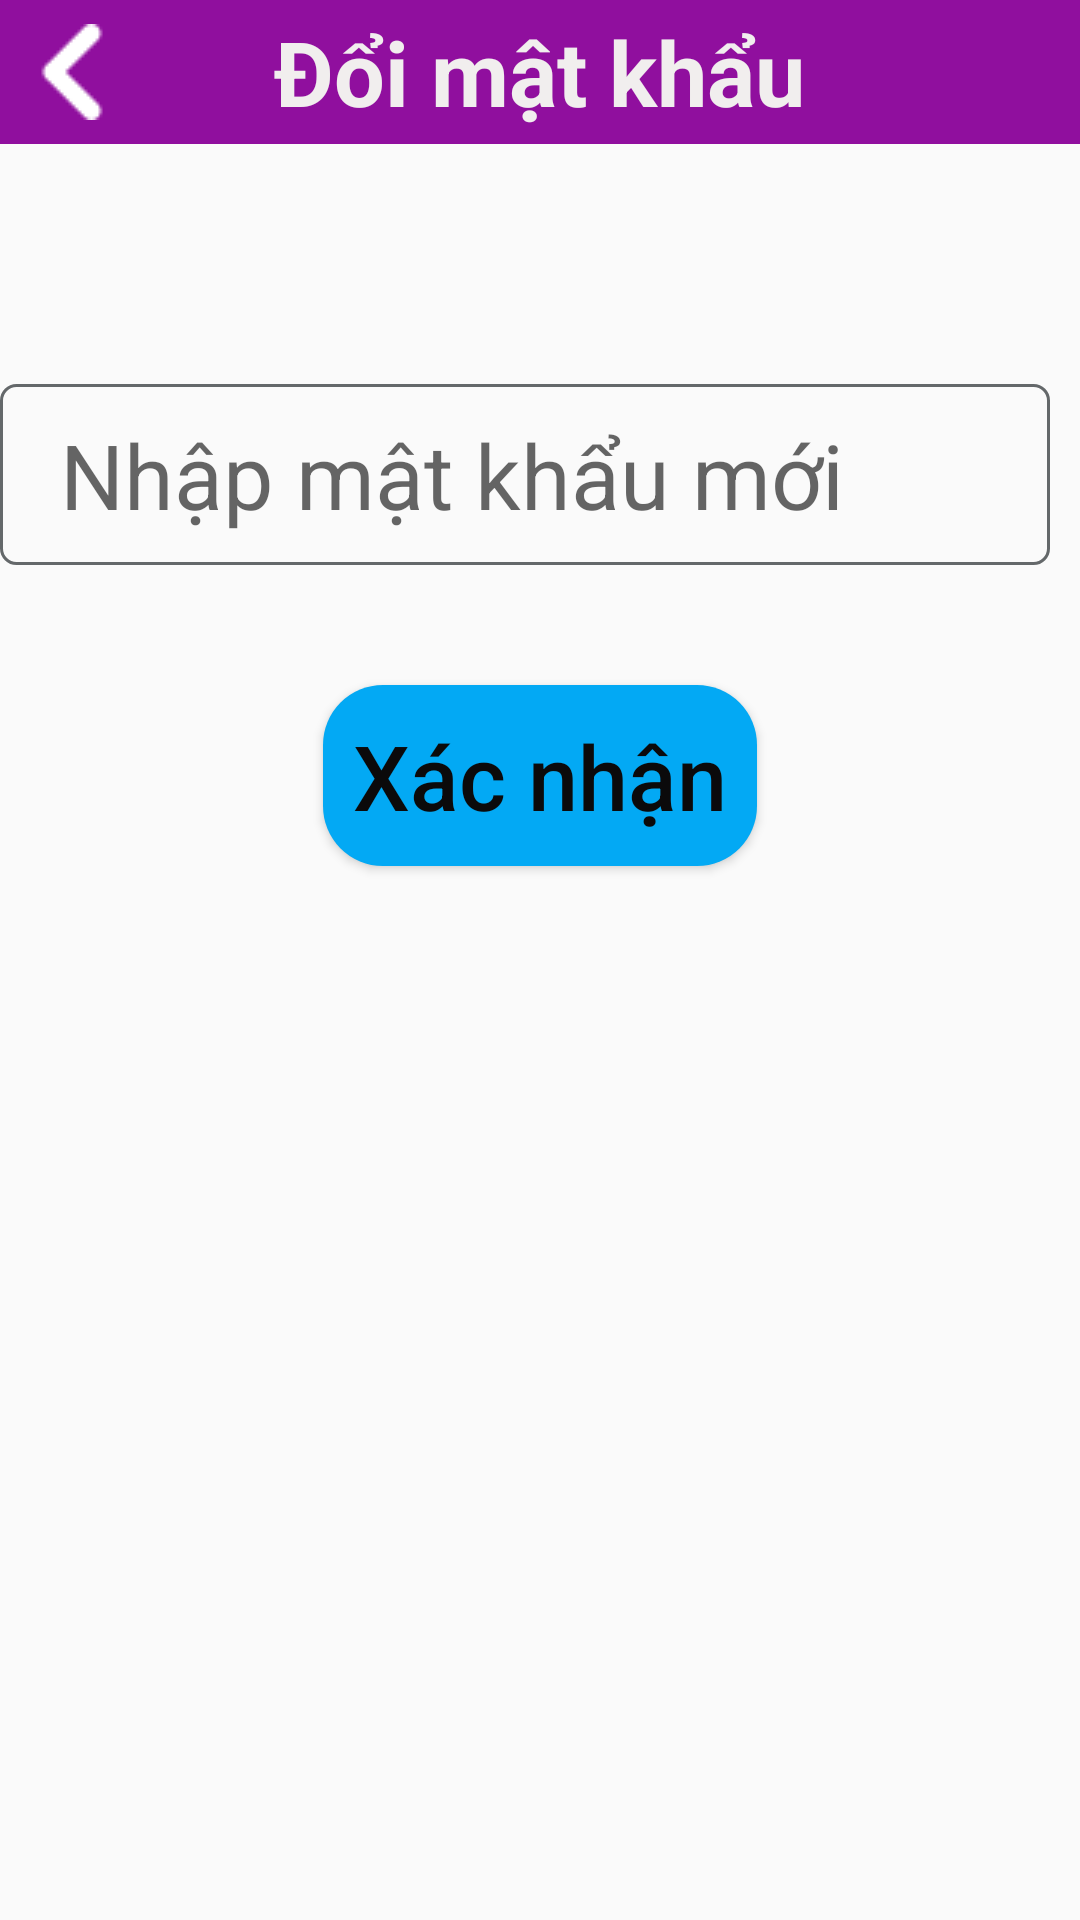

Layout XML and referenced resources for this Android screen:
<!-- AndroidManifest.xml: application theme Theme.VoCaEngLish -->
<!-- res/layout/activity_setting_doimatkhau.xml -->
<?xml version="1.0" encoding="utf-8"?>
<layout xmlns:android="http://schemas.android.com/apk/res/android"
    xmlns:app="http://schemas.android.com/apk/res-auto"
   >
    <LinearLayout
        android:layout_width="match_parent"
        android:orientation="vertical"
        android:layout_height="match_parent">
        <RelativeLayout
            android:background="@color/color_tim"
            android:layout_width="match_parent"
            android:layout_height="wrap_content">

            <ImageView
                android:id="@+id/btnback"
                android:layout_width="wrap_content"
                android:layout_height="wrap_content"
                android:layout_centerVertical="true"
                android:layout_marginStart="8dp"
                android:layout_marginLeft="8dp"
                android:layout_marginTop="8dp"
                android:layout_marginEnd="8dp"
                android:layout_marginBottom="8dp"
                android:src="@drawable/icon_backk_trang" />

            <TextView
                android:layout_width="wrap_content"
                android:layout_height="wrap_content"
                android:layout_centerInParent="true"
                android:text="Đổi mật khẩu"
                android:textColor="@color/color_trang"
                android:textSize="30dp"
                android:textStyle="bold" />
        </RelativeLayout>

        <RelativeLayout
            android:layout_marginTop="80dp"
            android:layout_width="match_parent"
            android:layout_height="wrap_content">


            <EditText
                android:id="@+id/et_newpassword"
                android:layout_width="match_parent"
                android:layout_height="wrap_content"

                android:layout_marginRight="10sp"
                android:background="@drawable/custom_edittext"
                android:hint="Nhập mật khẩu mới"
                android:inputType="textPassword"
                android:maxLength="50"
                android:paddingVertical="10dp"
                android:paddingLeft="20dp"
                android:textColor="@color/color_den"
                android:textSize="30dp" />
            <ImageView
                android:id="@+id/btn_show_pass"
                android:layout_width="wrap_content"
                android:layout_height="wrap_content"
                android:src="@drawable/show_password"
                android:layout_alignParentRight="true"
                android:layout_marginRight="20dp"
                android:layout_centerVertical="true"
                />

            <ImageView
                android:id="@+id/btn_show_pass_not"
                android:layout_width="wrap_content"
                android:layout_height="wrap_content"
                android:layout_alignParentRight="true"
                android:layout_centerVertical="true"
                android:layout_marginRight="20dp"
                android:src="@drawable/show_password_not" />

        </RelativeLayout>
        <Button
            android:id="@+id/btn_doimatkhaumoi"
            android:layout_width="wrap_content"
            android:layout_height="wrap_content"
            android:text="Xác nhận"
            android:textSize="30dp"
            android:layout_gravity="center_horizontal"
            android:layout_marginTop="40dp"
            android:textColor="@color/color_den"
            android:textAllCaps="false"
            android:padding="10dp"
            android:background="@drawable/custom_button_xanhduong"
            />

    </LinearLayout>

</layout>
<!-- resources referenced by this layout -->
<resources>
  <color name="color_den">#0B0A0B</color>
  <color name="color_tim">#900F9E</color>
  <color name="color_trang">#F1EEEE</color>
  <!-- drawable custom_button_xanhduong (drawable) -->
  <?xml version="1.0" encoding="utf-8"?>
  <shape xmlns:android="http://schemas.android.com/apk/res/android">
  <corners android:radius="20dp"/>
      <solid android:color="@color/color_xanhduong_nhat"/>
  </shape>
  <!-- drawable custom_edittext (drawable) -->
  <?xml version="1.0" encoding="utf-8"?>
  <shape xmlns:android="http://schemas.android.com/apk/res/android">
  <corners android:radius="5dp"/>
      <stroke android:width="1dp"
          android:color="@color/color_mau"/>
  
  </shape>
  <!-- drawable icon_backk_trang: png bitmap (drawable, 554 bytes) -->
  <style name="Theme.VoCaEngLish" parent="Theme.AppCompat.DayNight.DarkActionBar">
          
  
  
  
  
  
  
  
          
          <item name="android:statusBarColor" tools:targetApi="l">?attr/colorPrimaryVariant</item>
          
      </style>
  <color name="color_xanhduong_nhat">#03A9F4</color>
  <color name="color_mau">#64686A</color>
</resources>
